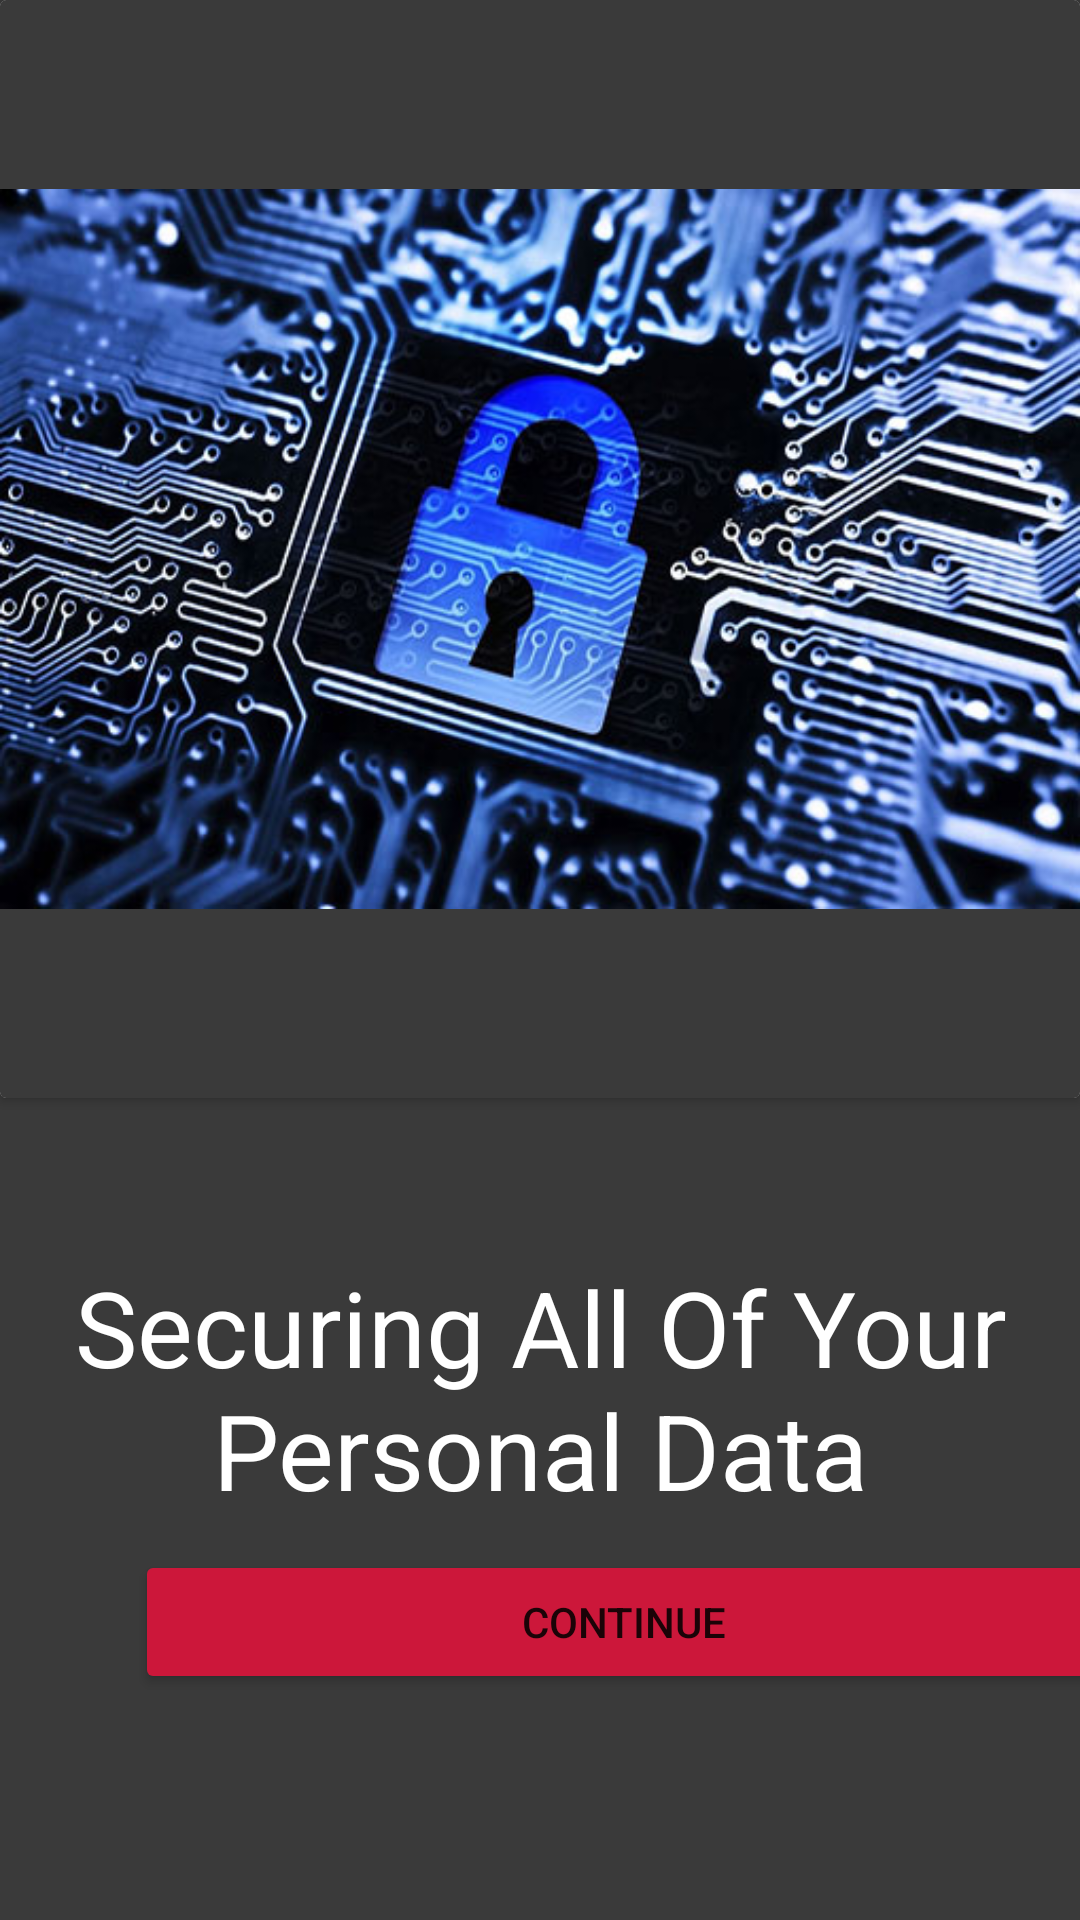

Here is an Android app screen rendered from its layout file. Give the layout XML and the strings, colors and styles it references.
<!-- AndroidManifest.xml: application theme Theme.NetworkMe -->
<!-- res/layout/fragment_second_walk.xml -->
<?xml version="1.0" encoding="utf-8"?>
<RelativeLayout xmlns:android="http://schemas.android.com/apk/res/android"
    xmlns:app="http://schemas.android.com/apk/res-auto"
    xmlns:tools="http://schemas.android.com/tools"
    android:layout_width="match_parent"
    android:layout_height="match_parent"
    tools:context=".secondWalk"
    android:background="@color/bg">

    <LinearLayout
        android:layout_width="match_parent"
        android:layout_height="match_parent"
        android:orientation="vertical">

        <androidx.cardview.widget.CardView
            android:layout_width="match_parent"
            android:layout_height="wrap_content">

            <ImageView
                android:id="@+id/imageView3"
                android:layout_width="match_parent"
                android:layout_height="366dp"
                android:background="@color/bg"
                android:src="@drawable/wk2" />

        </androidx.cardview.widget.CardView>
        <Space
            android:layout_width="match_parent"
            android:layout_height="53dp" />

        <TextView
            android:id="@+id/textView2"
            android:layout_width="match_parent"
            android:layout_height="wrap_content"
            android:text="@string/Secure"
            android:textAlignment="center"
            android:textColor="@color/white"
            android:textSize="35sp" />

        <Button
            android:id="@+id/buttonNext2"
            android:layout_width="326dp"
            android:layout_height="wrap_content"
            android:layout_marginHorizontal="45dp"
            android:layout_marginVertical="10dp"
            android:backgroundTint="@color/red"
            android:text="Continue" />

    </LinearLayout>

</RelativeLayout>
<!-- resources referenced by this layout -->
<resources>
  <color name="bg">#3a3a3a</color>
  <color name="red">#cc173a</color>
  <color name="white">#FFFFFFFF</color>
  <!-- drawable wk2: jpg bitmap (drawable, 76257 bytes) -->
  <string name="Secure">Securing All Of Your Personal Data</string>
  <style name="Theme.NetworkMe" parent="android:Theme.Material.Light.NoActionBar" />
</resources>
